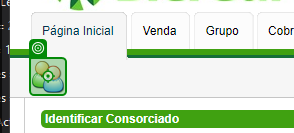
Workflow: pegarCelulares

Step 1 [try]: click on 'INPUT ctl00_img_Atendim…'

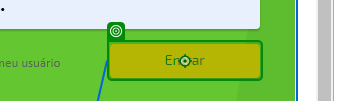
Step 2 [catch]: click on 'Entrar'

Step 3: click on 'INPUT ctl00_img_Atendim…' (same screen as step 1)

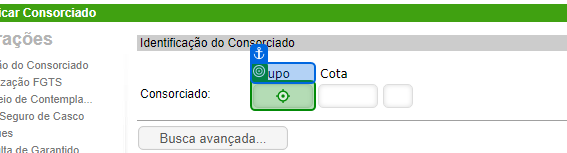
Step 4 [try]: type [Grupo] into 'Grupo'

Step 5 [catch]: click on 'Cancelar' (no picture)

Step 6: click on 'INPUT ctl00_img_Atendim…' (same screen as step 1)

Step 7: type [Grupo] into 'Grupo' (same screen as step 4)

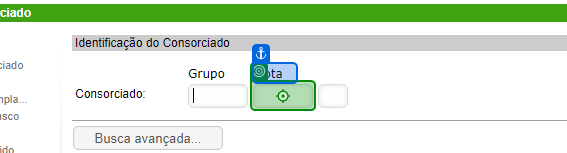
Step 8: type "[Cota.PadLeft(4, "0"c)]" into 'Cota'

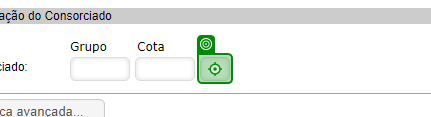
Step 9: type "[versao.PadLeft(2, "0"c)]" into 'INPUT ctl00_Conteudo_ed…'

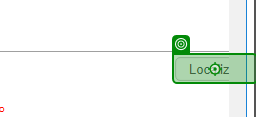
Step 10: click on 'Localizar'

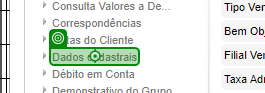
Step 11: click on 'Dados cadastrais'

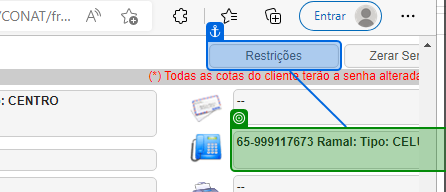
Step 12: get-text from '[number redacted] Ramal:'